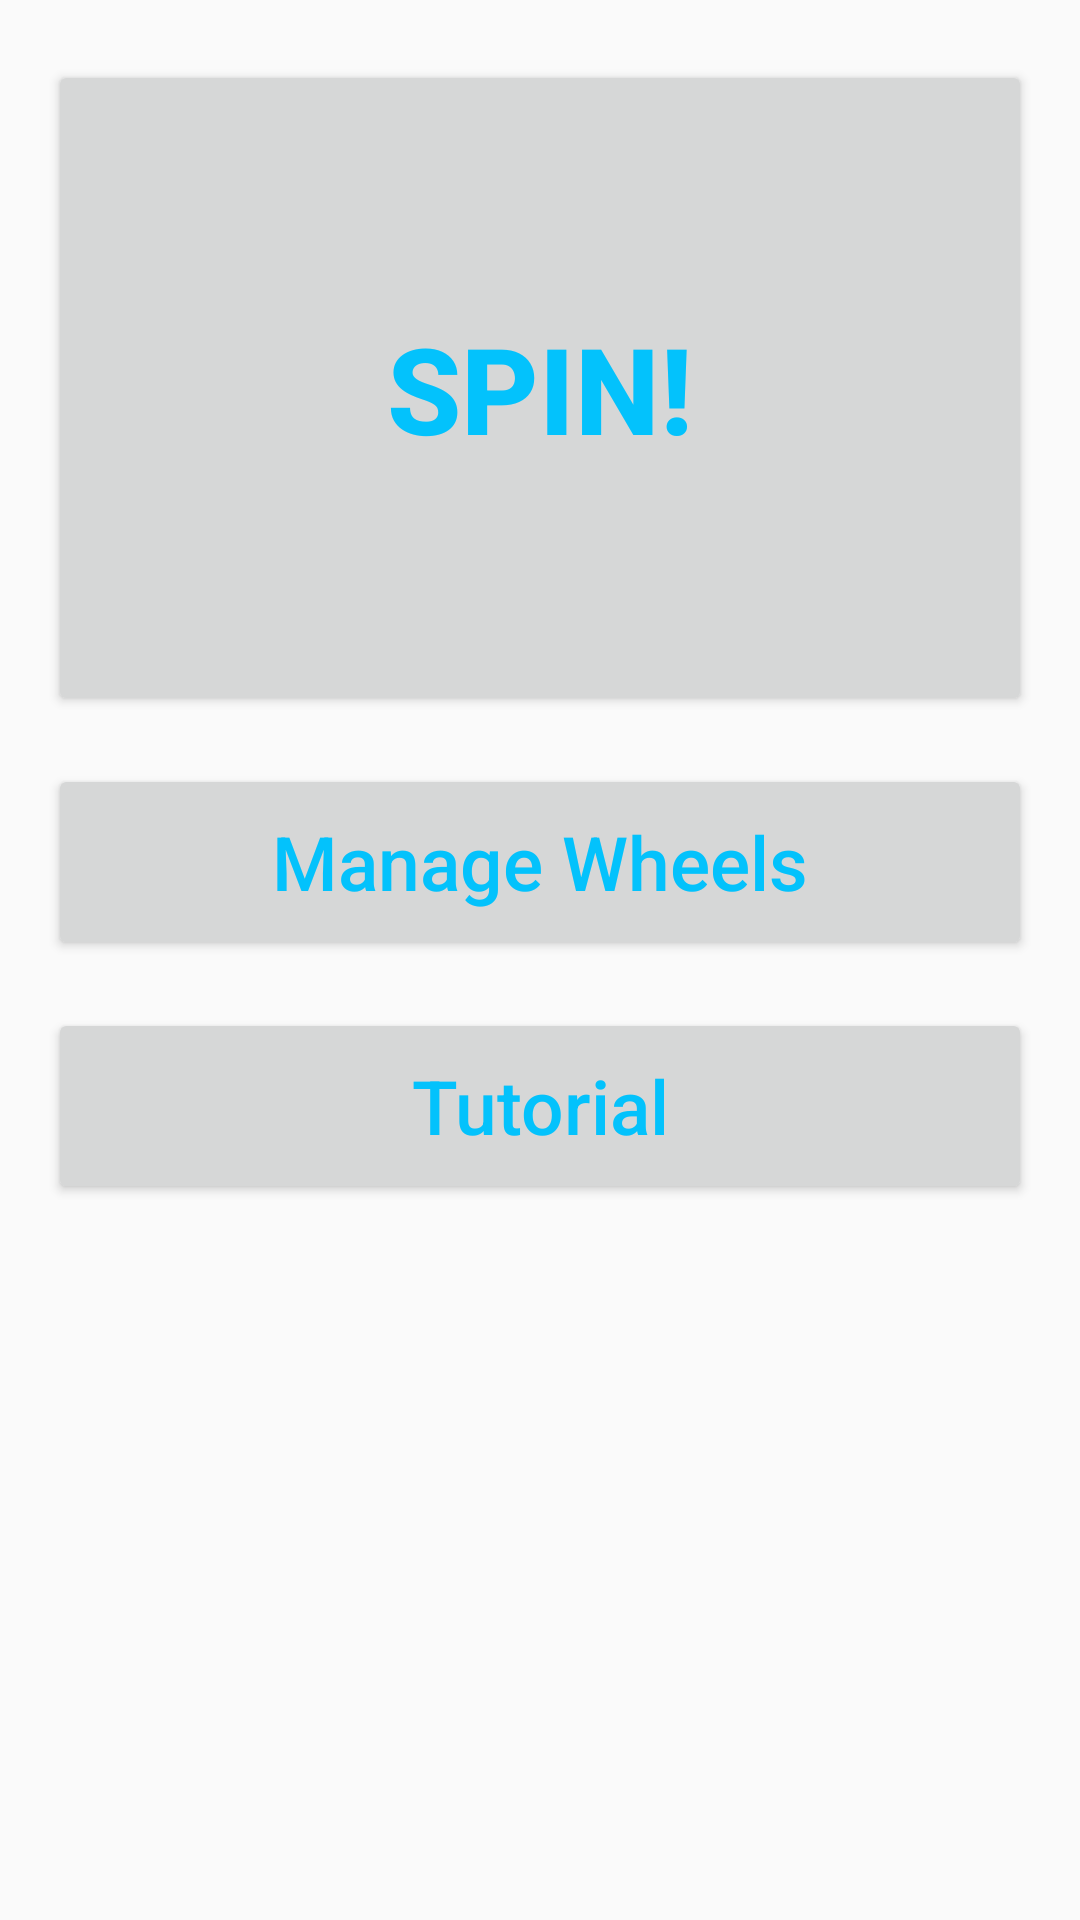

This screen was rendered from an Android layout file. Write that file and the resources it references.
<!-- AndroidManifest.xml: application theme AppTheme -->
<!-- res/layout/activity_main.xml -->
<?xml version="1.0" encoding="utf-8"?>
<android.support.constraint.ConstraintLayout xmlns:android="http://schemas.android.com/apk/res/android"
    xmlns:app="http://schemas.android.com/apk/res-auto"
    xmlns:tools="http://schemas.android.com/tools"
    android:layout_width="match_parent"
    android:layout_height="match_parent"
    tools:context=".MainActivity">

    <Button
        android:id="@+id/spin_wheel_button"
        style="@style/main_spin_button"
        android:layout_marginTop="20dp"
        android:text="@string/spin"
        app:layout_constraintBottom_toBottomOf="parent"
        app:layout_constraintDimensionRatio="1.5:1"
        app:layout_constraintEnd_toEndOf="parent"
        app:layout_constraintStart_toStartOf="parent"
        app:layout_constraintTop_toTopOf="parent"
        app:layout_constraintVertical_bias="0.0" />

    <Button
        android:id="@+id/manage_wheels_button"
        style="@style/main_button"
        android:text="@string/manage_wheels"
        app:layout_constraintBottom_toBottomOf="parent"
        app:layout_constraintDimensionRatio="5:1"
        app:layout_constraintEnd_toEndOf="parent"
        app:layout_constraintHorizontal_bias="0.0"
        app:layout_constraintStart_toStartOf="parent"
        app:layout_constraintTop_toBottomOf="@+id/spin_wheel_button"
        app:layout_constraintVertical_bias="0.0" />

    <Button
        android:id="@+id/tutorial_button"
        style="@style/secondary_button"
        android:text="@string/tutorial"
        app:layout_constraintBottom_toBottomOf="parent"
        app:layout_constraintDimensionRatio="5:1"
        app:layout_constraintEnd_toEndOf="parent"
        app:layout_constraintStart_toStartOf="parent"
        app:layout_constraintTop_toBottomOf="@+id/manage_wheels_button"
        app:layout_constraintVertical_bias="0.0" />

</android.support.constraint.ConstraintLayout>
<!-- resources referenced by this layout -->
<resources>
  <string name="manage_wheels">Manage Wheels</string>
  <string name="spin">SPIN!</string>
  <string name="tutorial">Tutorial</string>
  <style name="main_button">
          <item name="android:layout_width">match_parent</item>
          <item name="android:layout_height">0dp</item>
          <item name="android:colorBackground">@color/main_button_back</item>
          <item name="android:textAlignment">center</item>
          <item name="android:textColor">@color/main_button_text</item>
          <item name="android:textSize">25sp</item>
          <item name="android:textAllCaps">false</item>
          <item name="android:layout_marginStart">16dp</item>
          <item name="android:layout_marginEnd">16dp</item>
          <item name="android:layout_marginTop">16dp</item>
  
      </style>
  <style name="main_spin_button">
          <item name="android:layout_width">match_parent</item>
          <item name="android:layout_height">0dp</item>
          <item name="android:colorBackground">@color/main_button_back</item>
          <item name="android:textAlignment">center</item>
          <item name="android:textColor">@color/main_button_text</item>
          <item name="android:textSize">40sp</item>
          <item name="android:textStyle">bold</item>
          <item name="android:textAllCaps">false</item>
          <item name="android:layout_marginStart">16dp</item>
          <item name="android:layout_marginEnd">16dp</item>
          <item name="android:layout_marginTop">16dp</item>
  
  
      </style>
  <style name="secondary_button">
          <item name="android:layout_width">match_parent</item>
          <item name="android:layout_height">0dp</item>
          <item name="android:colorBackground">@color/secondary_button_back</item>
          <item name="android:textAlignment">center</item>
          <item name="android:textColor">@color/main_button_text</item>
          <item name="android:textSize">25sp</item>
          <item name="android:textAllCaps">false</item>
          <item name="android:layout_marginStart">16dp</item>
          <item name="android:layout_marginEnd">16dp</item>
          <item name="android:layout_marginTop">16dp</item>
  
      </style>
  <style name="AppTheme" parent="Theme.AppCompat.Light.DarkActionBar">
          
          <item name="colorPrimary">@color/colorPrimary</item>
          <item name="colorPrimaryDark">@color/colorPrimaryDark</item>
          <item name="colorAccent">@color/colorAccent</item>
      </style>
  <color name="main_button_back">#036bfc</color>
  <color name="main_button_text">#03c2fc</color>
  <color name="secondary_button_back">#9c9c9c</color>
  <color name="colorPrimary">#6200EE</color>
  <color name="colorPrimaryDark">#3700B3</color>
  <color name="colorAccent">#03DAC5</color>
</resources>
